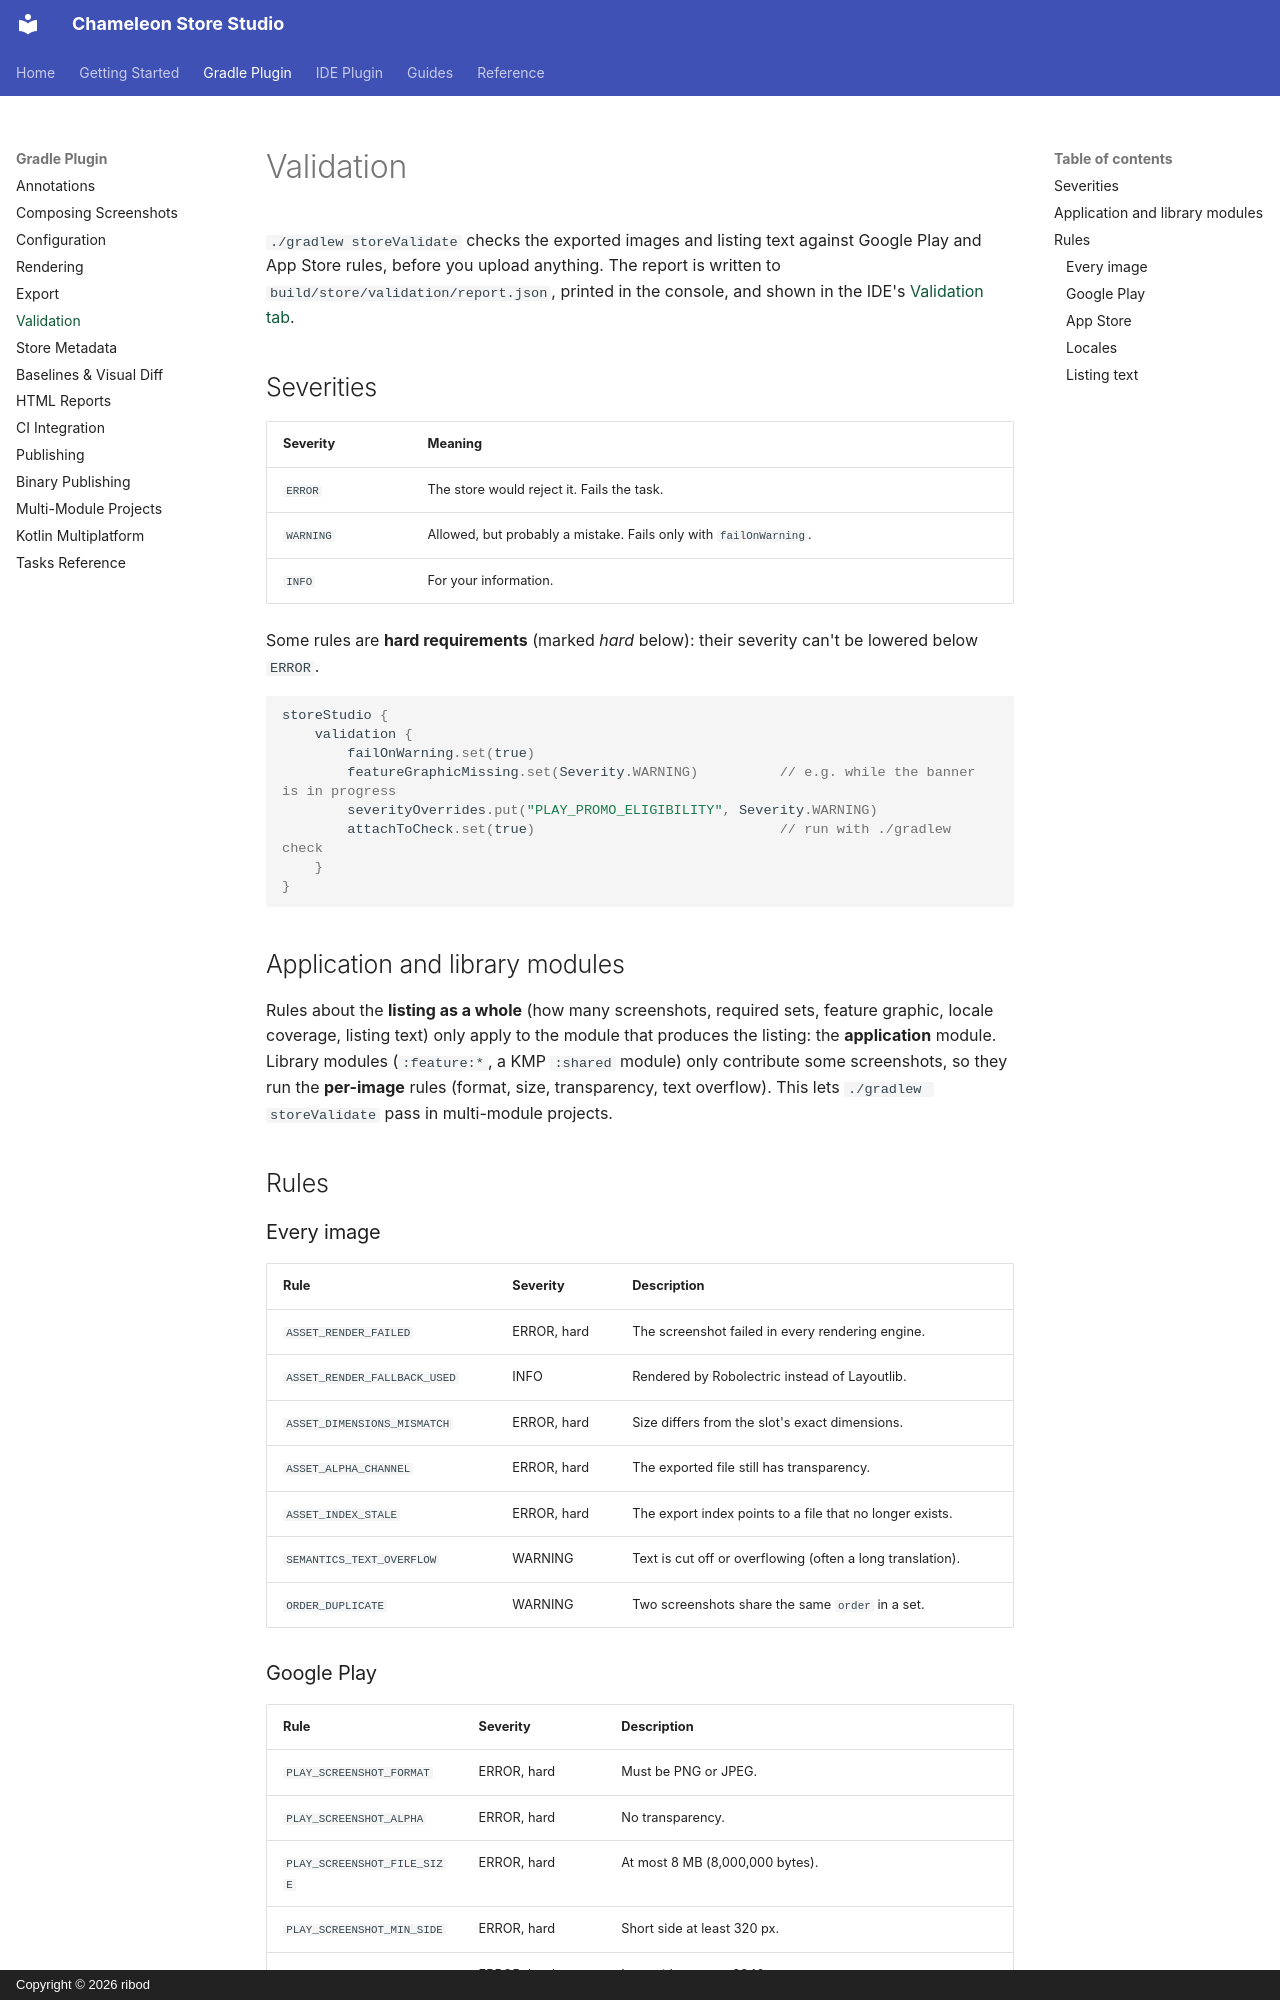

repository: ribod/chameleon-store-studio · page: validation/index.html · generator: mkdocs · copyright: Copyright © 2026 ribod

# Validation

`./gradlew storeValidate` checks the exported images and listing text against Google Play and App
Store rules, before you upload anything. The report is written to
`build/store/validation/report.json`, printed in the console, and shown in the IDE's
[Validation tab](ide/validation.md).

## Severities

| Severity | Meaning |
|---|---|
| `ERROR` | The store would reject it. Fails the task. |
| `WARNING` | Allowed, but probably a mistake. Fails only with `failOnWarning`. |
| `INFO` | For your information. |

Some rules are **hard requirements** (marked *hard* below): their severity can't be lowered below
`ERROR`.

```kotlin
storeStudio {
    validation {
        failOnWarning.set(true)
        featureGraphicMissing.set(Severity.WARNING)          // e.g. while the banner is in progress
        severityOverrides.put("PLAY_PROMO_ELIGIBILITY", Severity.WARNING)
        attachToCheck.set(true)                              // run with ./gradlew check
    }
}
```

## Application and library modules

Rules about the **listing as a whole** (how many screenshots, required sets, feature graphic,
locale coverage, listing text) only apply to the module that produces the listing: the
**application** module. Library modules (`:feature:*`, a KMP `:shared` module) only contribute some
screenshots, so they run the **per-image** rules (format, size, transparency, text overflow). This
lets `./gradlew storeValidate` pass in multi-module projects.

## Rules

### Every image

| Rule | Severity | Description |
|---|---|---|
| `ASSET_RENDER_FAILED` | ERROR, hard | The screenshot failed in every rendering engine. |
| `ASSET_RENDER_FALLBACK_USED` | INFO | Rendered by Robolectric instead of Layoutlib. |
| `ASSET_DIMENSIONS_MISMATCH` | ERROR, hard | Size differs from the slot's exact dimensions. |
| `ASSET_ALPHA_CHANNEL` | ERROR, hard | The exported file still has transparency. |
| `ASSET_INDEX_STALE` | ERROR, hard | The export index points to a file that no longer exists. |
| `SEMANTICS_TEXT_OVERFLOW` | WARNING | Text is cut off or overflowing (often a long translation). |
| `ORDER_DUPLICATE` | WARNING | Two screenshots share the same `order` in a set. |
